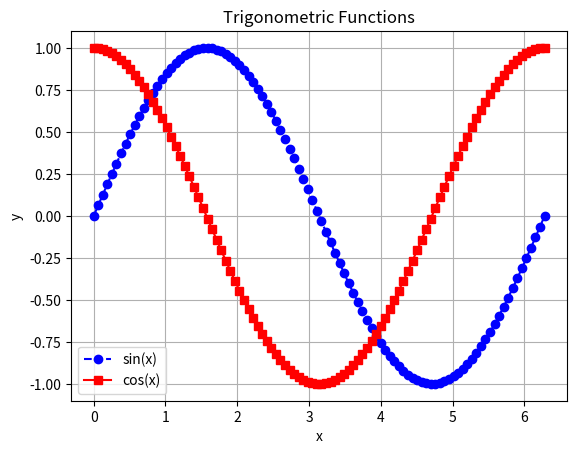
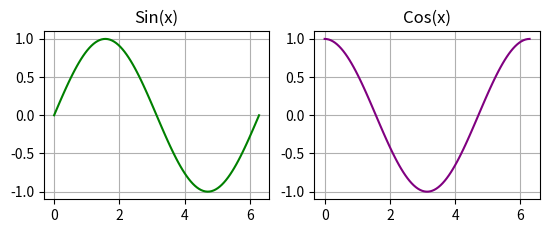
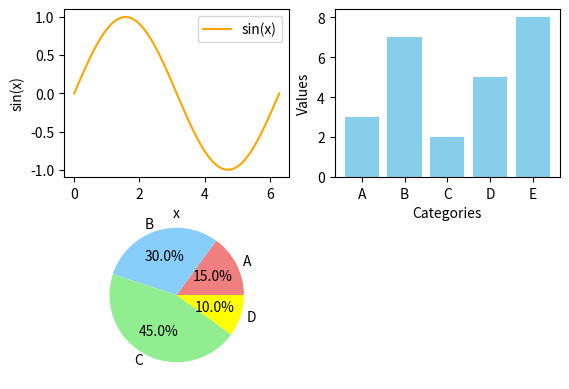
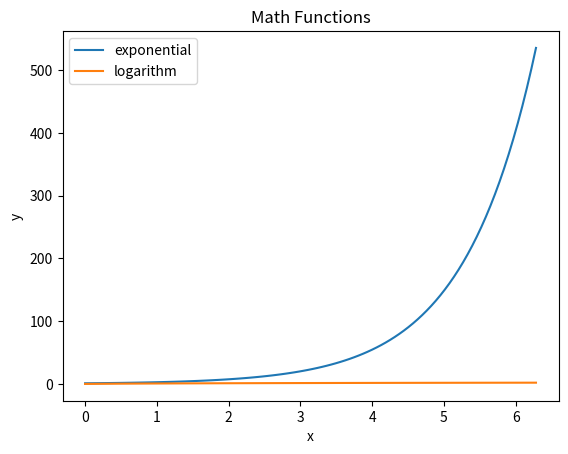

Write the Python code that produced these figures, in order.
import numpy as np
import matplotlib.pyplot as plt

# Sample data
x = np.linspace(0, 2*np.pi, 100)
y1 = np.sin(x)
y2 = np.cos(x)

# Plot with specified marker and line characteristics
plt.plot(x, y1, marker='o', color='blue', linestyle='--', label='sin(x)')
plt.plot(x, y2, marker='s', color='red', linestyle='-', label='cos(x)')

# Multiple plots with labels, title, grid
plt.xlabel('x')
plt.ylabel('y')
plt.title('Trigonometric Functions')
plt.legend()
plt.grid(True)

# Subplots
plt.figure()
plt.subplot(2, 2, 1)
plt.plot(x, y1, color='green')
plt.title('Sin(x)')
plt.grid(True)

plt.subplot(2, 2, 2)
plt.plot(x, y2, color='purple')
plt.title('Cos(x)')
plt.grid(True)

# Different plots: Scatter, Bar, Pie
plt.figure()
plt.subplot(2, 2, 1)
plt.plot(x, y1, color='orange', label='sin(x)')
plt.xlabel('x')
plt.ylabel('sin(x)')
plt.legend()

plt.subplot(2, 2, 2)
x_bar = ['A', 'B', 'C', 'D', 'E']
y_bar = [3, 7, 2, 5, 8]
plt.bar(x_bar, y_bar, color='skyblue')
plt.xlabel('Categories')
plt.ylabel('Values')

plt.subplot(2, 2, 3)
labels = ['A', 'B', 'C', 'D']
sizes = [15, 30, 45, 10]
plt.pie(sizes, labels=labels, autopct='%1.1f%%', colors=['lightcoral', 'lightskyblue', 'lightgreen', 'yellow'])

# Use of math functions
plt.figure()
plt.plot(x, np.exp(x), label='exponential')
plt.plot(x, np.log(x + 1), label='logarithm')
plt.xlabel('x')
plt.ylabel('y')
plt.title('Math Functions')
plt.legend()

# Saving figures to a file
plt.savefig('plot.png')

# Show plots
plt.show()
